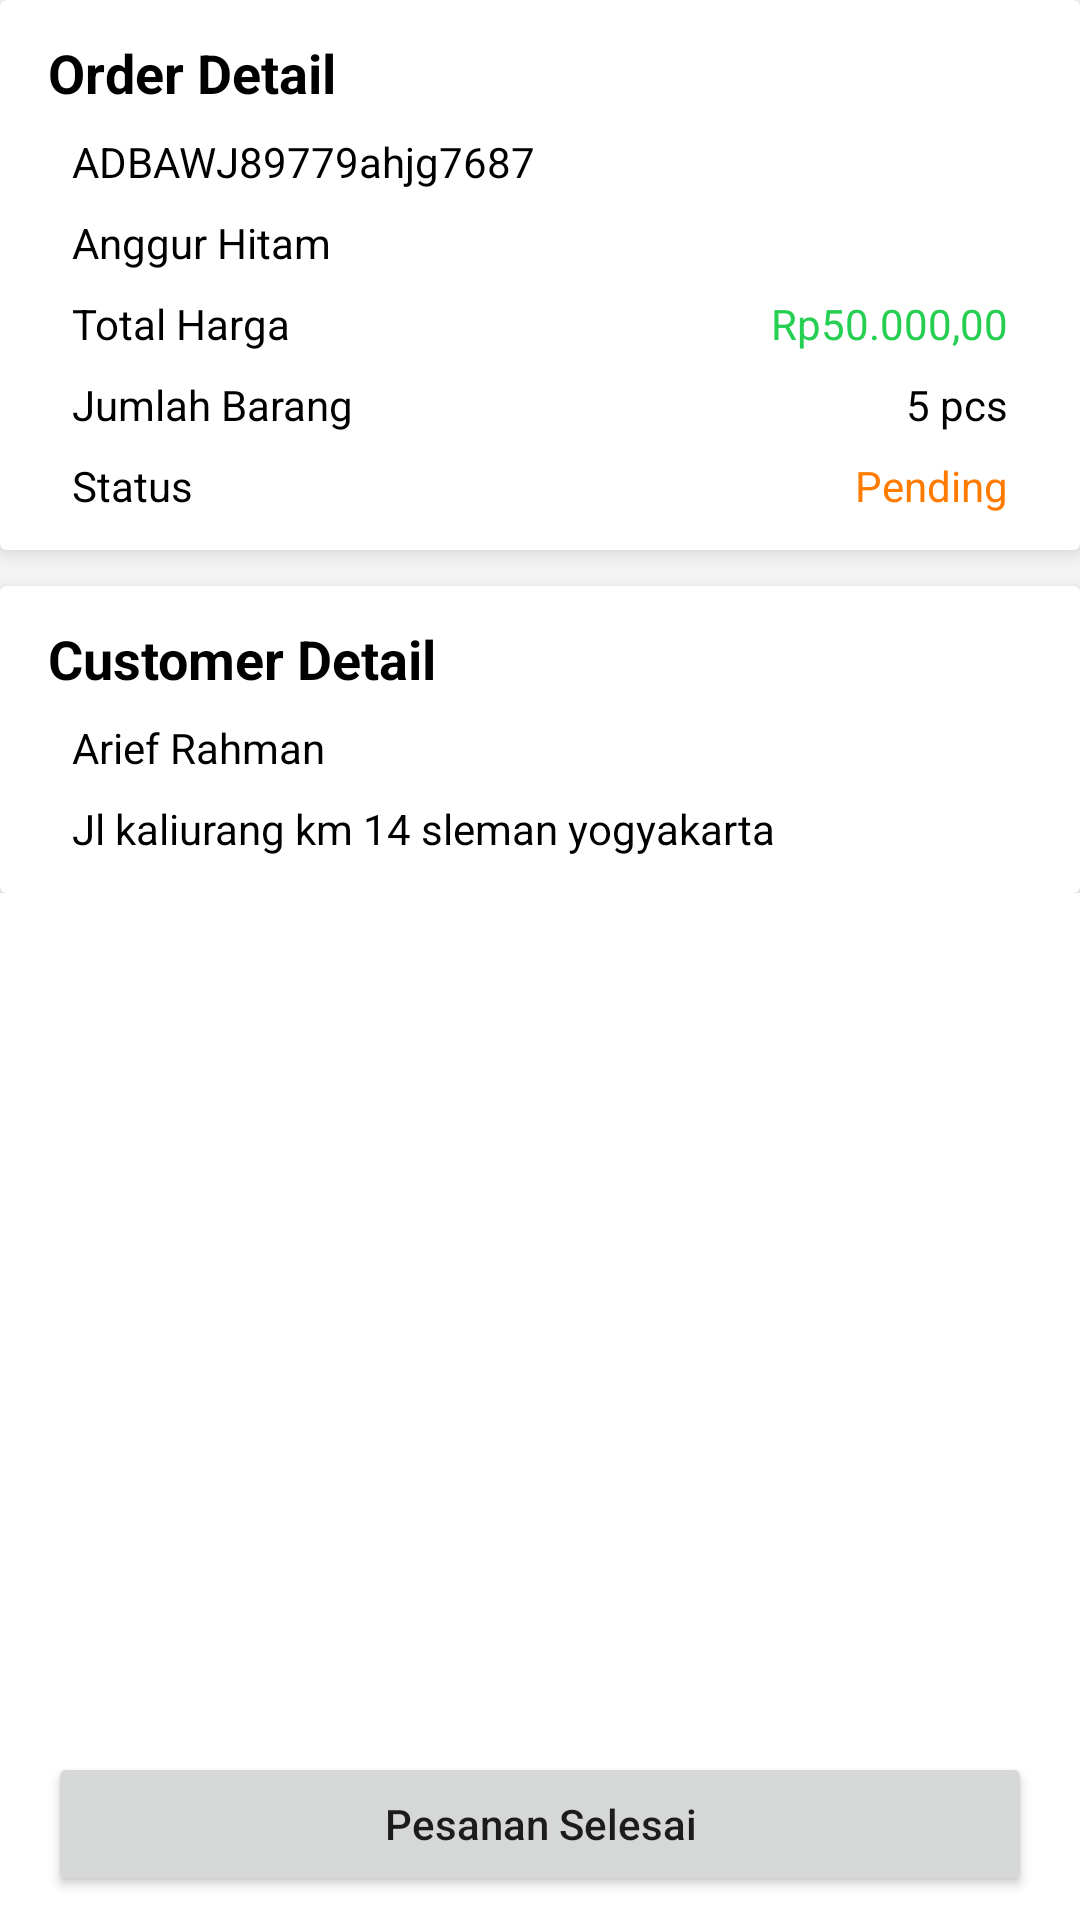

Write the Android layout XML for this screen, with the resource values it uses.
<!-- AndroidManifest.xml: application theme Theme.AuthenticationApp -->
<!-- res/layout/activity_buyer_progress_detail.xml -->
<?xml version="1.0" encoding="utf-8"?>
<RelativeLayout xmlns:android="http://schemas.android.com/apk/res/android"
    xmlns:app="http://schemas.android.com/apk/res-auto"
    xmlns:tools="http://schemas.android.com/tools"
    android:layout_width="match_parent"
    android:layout_height="match_parent"
    tools:context=".activity.BuyerProgressDetailActivity">

    <ScrollView
        android:layout_width="match_parent"
        android:layout_height="match_parent"
        android:layout_above="@id/btnFinish">

        <RelativeLayout
            android:layout_width="match_parent"
            android:layout_height="wrap_content">

            <androidx.cardview.widget.CardView
                android:id="@+id/cvOrderDetail"
                android:layout_width="match_parent"
                android:layout_height="wrap_content"
                app:cardElevation="8dp">

                <RelativeLayout
                    android:layout_width="match_parent"
                    android:layout_height="wrap_content"
                    android:layout_marginLeft="16sp"
                    android:layout_marginRight="16sp"
                    android:layout_marginTop="12sp"
                    android:layout_marginBottom="12dp">

                    <TextView
                        android:id="@+id/tvOrderDetail"
                        android:layout_width="match_parent"
                        android:layout_height="wrap_content"
                        android:text="Order Detail"
                        android:textColor="@color/black"
                        android:textSize="18sp"
                        android:textStyle="bold"/>

                    <TextView
                        android:id="@+id/tvIdOrder"
                        android:layout_width="match_parent"
                        android:layout_height="wrap_content"
                        android:text="ADBAWJ89779ahjg7687"
                        android:textColor="@color/black"
                        android:layout_below="@id/tvOrderDetail"
                        android:layout_marginTop="8dp"
                        android:layout_marginLeft="8dp"/>

                    <TextView
                        android:id="@+id/tvNamaProduk"
                        android:layout_width="match_parent"
                        android:layout_height="wrap_content"
                        android:text="Anggur Hitam"
                        android:textColor="@color/black"
                        android:layout_below="@id/tvIdOrder"
                        android:layout_marginTop="8dp"
                        android:layout_marginLeft="8dp"/>

                    <TextView
                        android:id="@+id/tvTotalHargaProduk"
                        android:layout_width="wrap_content"
                        android:layout_height="wrap_content"
                        android:text="Total Harga"
                        android:textColor="@color/black"
                        android:layout_below="@id/tvNamaProduk"
                        android:layout_marginTop="8dp"
                        android:layout_marginLeft="8dp"/>

                    <TextView
                        android:id="@+id/tvHargaProduk"
                        android:layout_width="wrap_content"
                        android:layout_height="wrap_content"
                        android:text="Rp50.000,00"
                        android:textColor="@color/green"
                        android:layout_below="@id/tvNamaProduk"
                        android:layout_alignParentRight="true"
                        android:layout_marginTop="8dp"
                        android:layout_marginRight="8dp"/>

                    <TextView
                        android:id="@+id/tvJumlahProduk"
                        android:layout_width="wrap_content"
                        android:layout_height="wrap_content"
                        android:text="Jumlah Barang"
                        android:textColor="@color/black"
                        android:layout_below="@id/tvTotalHargaProduk"
                        android:layout_marginTop="8dp"
                        android:layout_marginLeft="8dp"/>

                    <TextView
                        android:id="@+id/tvKuantitasProduk"
                        android:layout_width="wrap_content"
                        android:layout_height="wrap_content"
                        android:text="5 pcs"
                        android:textColor="@color/black"
                        android:layout_below="@id/tvHargaProduk"
                        android:layout_alignParentRight="true"
                        android:layout_marginTop="8dp"
                        android:layout_marginRight="8dp"/>

                    <TextView
                        android:id="@+id/tvStatus"
                        android:layout_width="wrap_content"
                        android:layout_height="wrap_content"
                        android:text="Status"
                        android:textColor="@color/black"
                        android:layout_below="@id/tvKuantitasProduk"
                        android:layout_marginTop="8dp"
                        android:layout_marginLeft="8dp"/>

                    <TextView
                        android:id="@+id/tvStatusProduk"
                        android:layout_width="wrap_content"
                        android:layout_height="wrap_content"
                        android:text="Pending"
                        android:textColor="@color/orange"
                        android:layout_below="@id/tvKuantitasProduk"
                        android:layout_alignParentRight="true"
                        android:layout_marginTop="8dp"
                        android:layout_marginRight="8dp"/>
                </RelativeLayout>

            </androidx.cardview.widget.CardView>

            <androidx.cardview.widget.CardView
                android:id="@+id/cvCustomerDetail"
                android:layout_width="match_parent"
                android:layout_height="wrap_content"
                android:layout_below="@id/cvOrderDetail"
                android:layout_marginTop="12dp"
                app:cardElevation="8dp">

                <RelativeLayout
                    android:layout_width="match_parent"
                    android:layout_height="wrap_content"
                    android:layout_marginLeft="16dp"
                    android:layout_marginRight="16dp"
                    android:layout_marginTop="12dp"
                    android:layout_marginBottom="12dp">

                    <TextView
                        android:id="@+id/tvCustomerDetail"
                        android:layout_width="match_parent"
                        android:layout_height="wrap_content"
                        android:text="Customer Detail"
                        android:textStyle="bold"
                        android:textSize="18sp"
                        android:textColor="@color/black"/>


                    <TextView
                        android:id="@+id/tvNamaCustomer"
                        android:layout_width="match_parent"
                        android:layout_height="wrap_content"
                        android:text="Arief Rahman"
                        android:textColor="@color/black"
                        android:layout_below="@id/tvCustomerDetail"
                        android:layout_marginLeft="8dp"
                        android:layout_marginTop="8dp"/>

                    <TextView
                        android:id="@+id/tvAlamatCustomer"
                        android:layout_width="match_parent"
                        android:layout_height="wrap_content"
                        android:text="Jl kaliurang km 14 sleman yogyakarta"
                        android:textColor="@color/black"
                        android:layout_below="@id/tvNamaCustomer"
                        android:layout_marginLeft="8dp"
                        android:layout_marginTop="8dp"/>


                </RelativeLayout>

            </androidx.cardview.widget.CardView>

        </RelativeLayout>
    </ScrollView>

    <Button
        android:id="@+id/btnFinish"
        android:layout_width="match_parent"
        android:layout_height="wrap_content"
        android:layout_alignParentBottom="true"
        android:layout_marginLeft="16dp"
        android:layout_marginRight="16dp"
        android:layout_marginBottom="8dp"
        android:text="Pesanan Selesai"
        android:textAllCaps="false"
        android:onClick="finishOrder"/>
</RelativeLayout>
<!-- resources referenced by this layout -->
<resources>
  <color name="black">#FF000000</color>
  <color name="green">#25cf52</color>
  <color name="orange">#FF7B00</color>
  <style name="Theme.AuthenticationApp" parent="Theme.MaterialComponents.DayNight.NoActionBar">
          
          <item name="colorPrimary">@color/green</item>
          <item name="colorPrimaryVariant">@color/green</item>
          <item name="colorOnPrimary">@color/white</item>
          
          <item name="colorSecondary">@color/teal_200</item>
          <item name="colorSecondaryVariant">@color/teal_700</item>
          <item name="colorOnSecondary">@color/black</item>
          
          <item name="android:statusBarColor" tools:targetApi="l">?attr/colorPrimaryVariant</item>
          
  
  
      </style>
  <color name="white">#FFFFFFFF</color>
  <color name="teal_200">#FF03DAC5</color>
  <color name="teal_700">#FF018786</color>
</resources>
